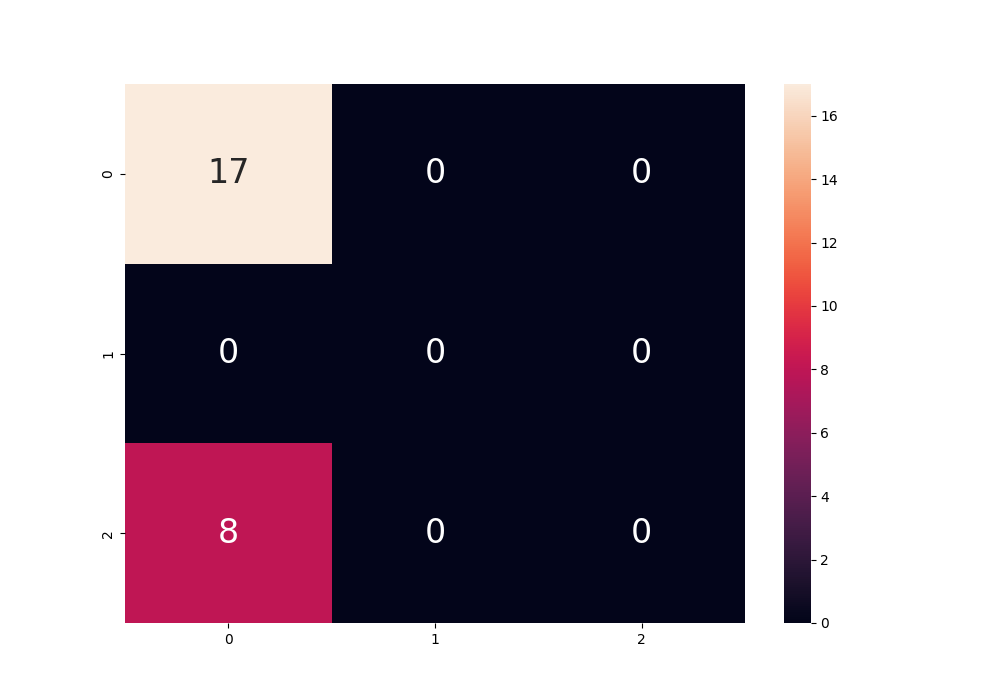

The data file committed next to this chart (first rows):
, 0, 1, 2, micro avg, macro avg, weighted avg
precision, 0.68, 0.0, 0.0, 0.68, 0.2267, 0.4624
recall, 1.0, 0.0, 0.0, 0.68, 0.3333, 0.68
f1-score, 0.8095, 0.0, 0.0, 0.68, 0.2698, 0.5505
support, 17.0, 0.0, 8.0, 25.0, 25.0, 25.0
specificity, 1.0, 0.0, 0.32, , 0.44, 0.5028
